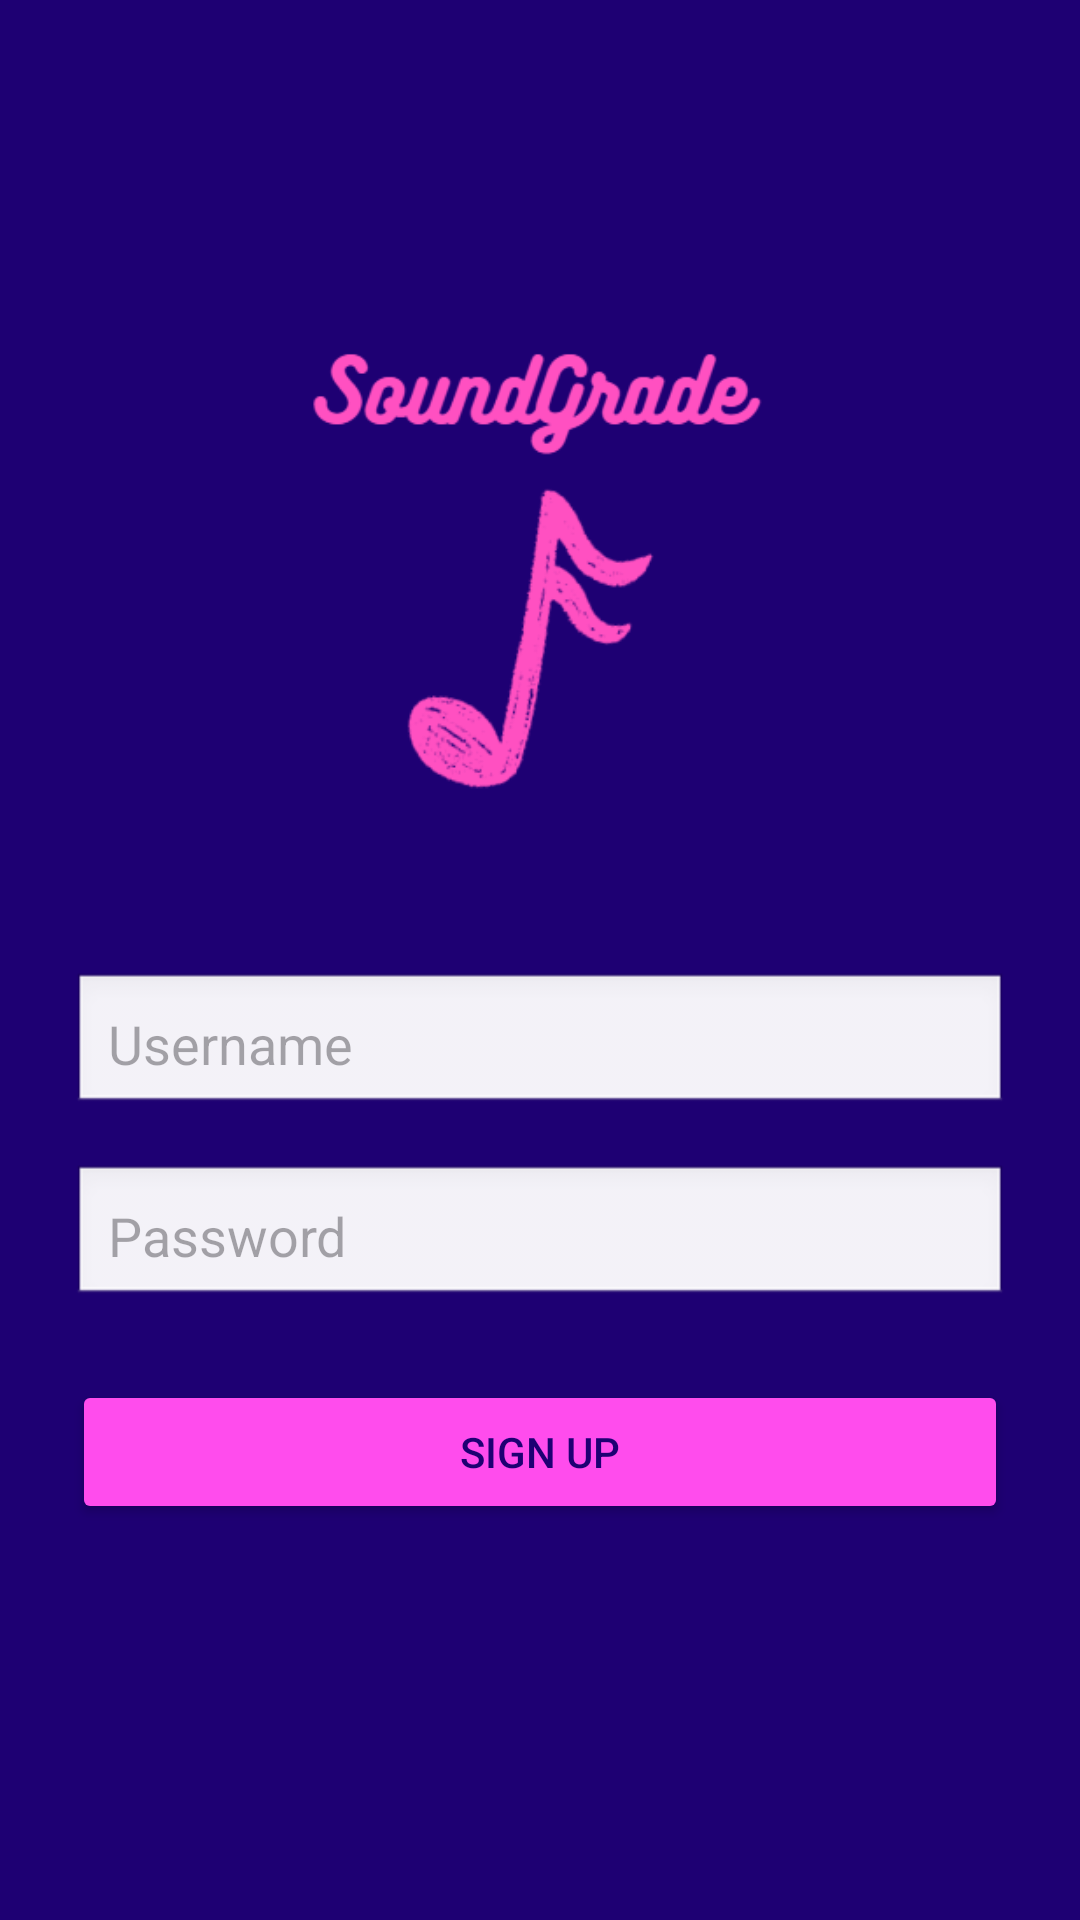

Layout XML and referenced resources for this Android screen:
<!-- AndroidManifest.xml: application theme Theme.SoundGrade -->
<!-- res/layout/signup.xml -->
<?xml version="1.0" encoding="utf-8"?>
<androidx.constraintlayout.widget.ConstraintLayout xmlns:android="http://schemas.android.com/apk/res/android"
    xmlns:app="http://schemas.android.com/apk/res-auto"
    android:layout_width="match_parent"
    android:layout_height="match_parent"
    android:padding="24dp"
    android:background="@color/purple">

    <ImageView
        android:id="@+id/logo"
        android:layout_width="2000dp"
        android:layout_height="220dp"
        android:src="@drawable/logo"
        android:contentDescription="Logo"
        app:layout_constraintTop_toTopOf="parent"
        app:layout_constraintStart_toStartOf="parent"
        app:layout_constraintEnd_toEndOf="parent"
        android:layout_marginTop="48dp"/>


    
    <EditText
        android:id="@+id/emailInput"
        android:layout_width="0dp"
        android:layout_height="48dp"
        android:hint="Username"
        android:inputType="textEmailAddress"
        android:padding="12dp"
        app:layout_constraintTop_toBottomOf="@+id/logo"
        app:layout_constraintStart_toStartOf="parent"
        app:layout_constraintEnd_toEndOf="parent"
        android:background="@android:drawable/edit_text"
        android:layout_marginTop="32dp"/>

    
    <EditText
        android:id="@+id/passwordInput"
        android:layout_width="0dp"
        android:layout_height="48dp"
        android:hint="Password"
        android:inputType="textPassword"
        android:padding="12dp"
        app:layout_constraintTop_toBottomOf="@+id/emailInput"
        app:layout_constraintStart_toStartOf="parent"
        app:layout_constraintEnd_toEndOf="parent"
        android:layout_marginTop="16dp"
        android:background="@android:drawable/edit_text"/>


    <Button
        android:id="@+id/signupButtonButton"
        android:backgroundTint="@color/pink"
        android:textColor="@color/purple"
        android:layout_width="0dp"
        android:layout_height="48dp"
        android:text="Sign Up"
        app:layout_constraintTop_toBottomOf="@+id/passwordInput"
        app:layout_constraintStart_toStartOf="parent"
        app:layout_constraintEnd_toEndOf="parent"
        android:layout_marginTop="24dp"/>


</androidx.constraintlayout.widget.ConstraintLayout>
<!-- resources referenced by this layout -->
<resources>
  <color name="pink">#ff4ced</color>
  <color name="purple">#1e0073</color>
  <!-- drawable logo: png bitmap (drawable, 23329 bytes) -->
  <style name="Theme.SoundGrade" parent="Base.Theme.SoundGrade" />
  <style name="Base.Theme.SoundGrade" parent="Theme.Material3.DayNight.NoActionBar">
          
          
      </style>
</resources>
